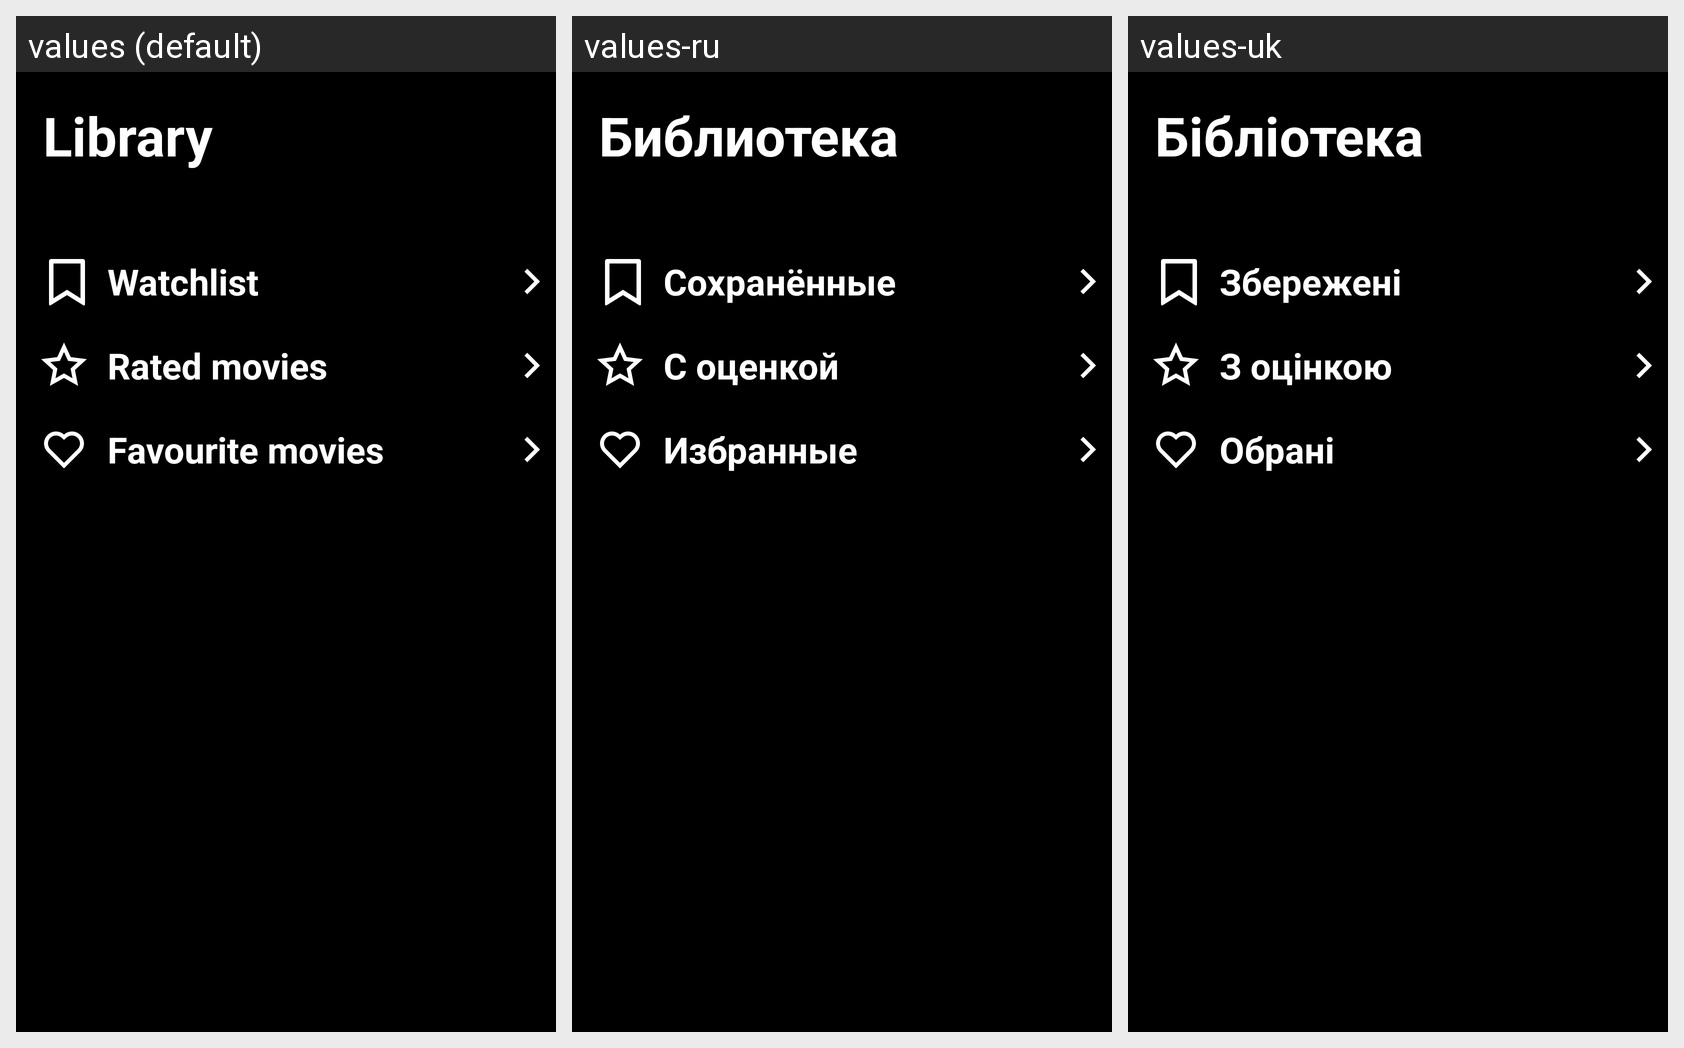

The Android screen above is rendered under several locales of the same app. Produce the string resources it draws, with the default and per-locale values.
Android screen res/layout/fragment_library.xml rendered under 3 locales, left to right: values (default), values-ru, values-uk. Device: Nexus 5 (rendered at 1080×1920; each locale shown at half size, 540×960, under a caption strip naming it); theme Theme.FilmSpace.
Strings drawn on this screen, with the default value and each locale's value (text and hints the layout hard-codes, and strings that could not be matched under every locale, appear in the picture but are not listed):

library
  values: Library
  values-ru: Библиотека
  values-uk: Бібліотека

watchlist
  values: Watchlist
  values-ru: Сохранённые
  values-uk: Збережені

rated_movies
  values: Rated movies
  values-ru: С оценкой
  values-uk: З оцінкою

favourite_movies
  values: Favourite movies
  values-ru: Избранные
  values-uk: Обрані
